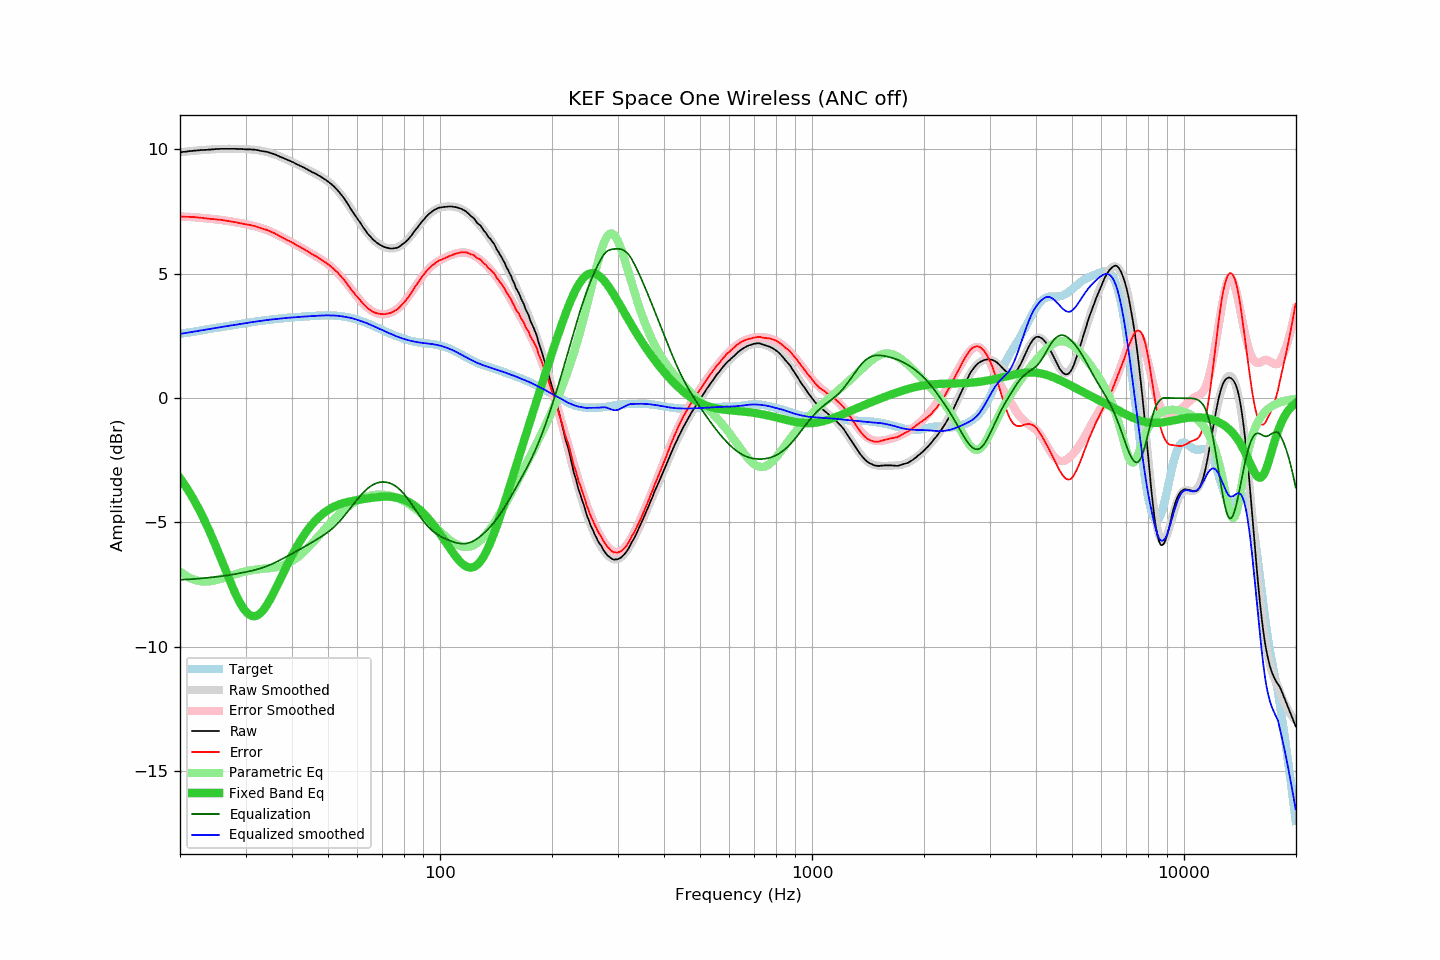

Values plotted in this chart, from the file beside it:
frequency, raw, error, smoothed, error_smoothed, equalization, parametric_eq, equalized_raw, equalized_smoothed, target
20.00, 9.88, 7.30, 9.89, 7.30, -7.30, -3.22, 2.58, 2.58, 2.58
20.20, 9.89, 7.30, 9.89, 7.30, -7.30, -3.31, 2.59, 2.59, 2.59
20.40, 9.90, 7.30, 9.90, 7.30, -7.30, -3.40, 2.60, 2.60, 2.60
20.61, 9.90, 7.29, 9.91, 7.30, -7.30, -3.50, 2.61, 2.61, 2.61
20.81, 9.91, 7.29, 9.92, 7.29, -7.29, -3.60, 2.62, 2.62, 2.62
21.02, 9.92, 7.29, 9.92, 7.29, -7.29, -3.70, 2.63, 2.63, 2.63
21.23, 9.93, 7.29, 9.93, 7.29, -7.29, -3.80, 2.65, 2.64, 2.64
21.44, 9.93, 7.28, 9.94, 7.28, -7.28, -3.91, 2.65, 2.65, 2.65
21.66, 9.94, 7.28, 9.94, 7.28, -7.28, -4.02, 2.67, 2.67, 2.67
21.87, 9.95, 7.28, 9.95, 7.27, -7.27, -4.13, 2.68, 2.68, 2.68
22.09, 9.95, 7.27, 9.95, 7.27, -7.27, -4.25, 2.69, 2.69, 2.69
22.31, 9.96, 7.27, 9.96, 7.26, -7.26, -4.37, 2.70, 2.70, 2.70
22.54, 9.96, 7.26, 9.97, 7.26, -7.26, -4.50, 2.71, 2.71, 2.71
22.76, 9.97, 7.25, 9.97, 7.25, -7.25, -4.62, 2.72, 2.72, 2.72
22.99, 9.97, 7.24, 9.98, 7.24, -7.24, -4.75, 2.73, 2.73, 2.73
23.22, 9.97, 7.23, 9.98, 7.24, -7.24, -4.89, 2.74, 2.74, 2.74
23.45, 9.98, 7.23, 9.98, 7.23, -7.23, -5.02, 2.75, 2.75, 2.75
23.69, 9.98, 7.22, 9.99, 7.23, -7.23, -5.16, 2.76, 2.76, 2.77
23.92, 9.99, 7.22, 9.99, 7.22, -7.22, -5.31, 2.78, 2.77, 2.78
24.16, 9.99, 7.21, 10.00, 7.21, -7.21, -5.45, 2.78, 2.79, 2.79
24.40, 10.00, 7.21, 10.00, 7.20, -7.20, -5.60, 2.80, 2.80, 2.80
24.65, 10.00, 7.19, 10.01, 7.20, -7.20, -5.75, 2.81, 2.81, 2.81
24.89, 10.01, 7.19, 10.01, 7.19, -7.19, -5.91, 2.82, 2.82, 2.82
25.14, 10.01, 7.18, 10.01, 7.18, -7.18, -6.06, 2.83, 2.83, 2.83
25.39, 10.01, 7.17, 10.02, 7.18, -7.18, -6.22, 2.84, 2.84, 2.84
25.65, 10.02, 7.17, 10.02, 7.17, -7.17, -6.38, 2.86, 2.85, 2.85
25.91, 10.02, 7.16, 10.02, 7.16, -7.16, -6.54, 2.86, 2.86, 2.86
26.16, 10.02, 7.15, 10.02, 7.15, -7.15, -6.70, 2.87, 2.87, 2.87
26.43, 10.02, 7.14, 10.02, 7.14, -7.14, -6.87, 2.88, 2.88, 2.88
26.69, 10.02, 7.13, 10.03, 7.13, -7.13, -7.03, 2.89, 2.89, 2.89
26.96, 10.02, 7.12, 10.03, 7.12, -7.12, -7.19, 2.90, 2.90, 2.90
27.23, 10.02, 7.11, 10.02, 7.11, -7.11, -7.34, 2.91, 2.91, 2.91
27.50, 10.02, 7.10, 10.02, 7.10, -7.10, -7.50, 2.92, 2.92, 2.92
27.77, 10.02, 7.09, 10.02, 7.09, -7.09, -7.65, 2.93, 2.93, 2.93
28.05, 10.02, 7.08, 10.02, 7.08, -7.08, -7.79, 2.95, 2.94, 2.94
28.33, 10.02, 7.07, 10.02, 7.07, -7.07, -7.93, 2.96, 2.95, 2.95
28.62, 10.01, 7.05, 10.02, 7.05, -7.05, -8.07, 2.96, 2.96, 2.96
28.90, 10.01, 7.04, 10.02, 7.04, -7.04, -8.19, 2.97, 2.97, 2.98
29.19, 10.01, 7.03, 10.02, 7.03, -7.03, -8.31, 2.98, 2.98, 2.99
29.48, 10.01, 7.02, 10.01, 7.02, -7.02, -8.41, 3.00, 3.00, 3.00
29.78, 10.00, 7.00, 10.01, 7.01, -7.01, -8.50, 3.00, 3.01, 3.01
30.08, 10.00, 6.99, 10.01, 6.99, -6.99, -8.58, 3.01, 3.02, 3.02
30.38, 10.00, 6.98, 10.01, 6.98, -6.98, -8.65, 3.02, 3.03, 3.03
30.68, 10.00, 6.97, 10.00, 6.97, -6.97, -8.70, 3.04, 3.04, 3.04
30.99, 10.00, 6.96, 10.00, 6.95, -6.95, -8.74, 3.05, 3.05, 3.05
31.30, 9.99, 6.94, 9.99, 6.94, -6.94, -8.76, 3.06, 3.06, 3.06
31.61, 9.99, 6.93, 9.99, 6.92, -6.92, -8.77, 3.07, 3.07, 3.07
31.93, 9.98, 6.91, 9.98, 6.90, -6.90, -8.76, 3.08, 3.08, 3.08
32.24, 9.97, 6.89, 9.97, 6.89, -6.89, -8.74, 3.09, 3.09, 3.09
32.57, 9.96, 6.87, 9.96, 6.87, -6.87, -8.70, 3.10, 3.09, 3.10
32.89, 9.94, 6.84, 9.95, 6.85, -6.85, -8.65, 3.10, 3.10, 3.11
33.22, 9.93, 6.82, 9.94, 6.83, -6.83, -8.58, 3.11, 3.11, 3.12
33.55, 9.92, 6.80, 9.93, 6.81, -6.81, -8.51, 3.12, 3.12, 3.12
33.89, 9.91, 6.78, 9.91, 6.78, -6.78, -8.42, 3.13, 3.13, 3.13
34.23, 9.90, 6.76, 9.90, 6.76, -6.76, -8.32, 3.15, 3.14, 3.14
34.57, 9.88, 6.74, 9.88, 6.73, -6.73, -8.22, 3.15, 3.15, 3.15
34.92, 9.86, 6.71, 9.86, 6.71, -6.71, -8.11, 3.16, 3.15, 3.15
35.27, 9.84, 6.68, 9.84, 6.68, -6.68, -7.99, 3.17, 3.16, 3.16
35.62, 9.82, 6.65, 9.82, 6.65, -6.65, -7.86, 3.18, 3.17, 3.17
35.97, 9.80, 6.62, 9.80, 6.62, -6.62, -7.73, 3.19, 3.18, 3.18
... 635 more rows
